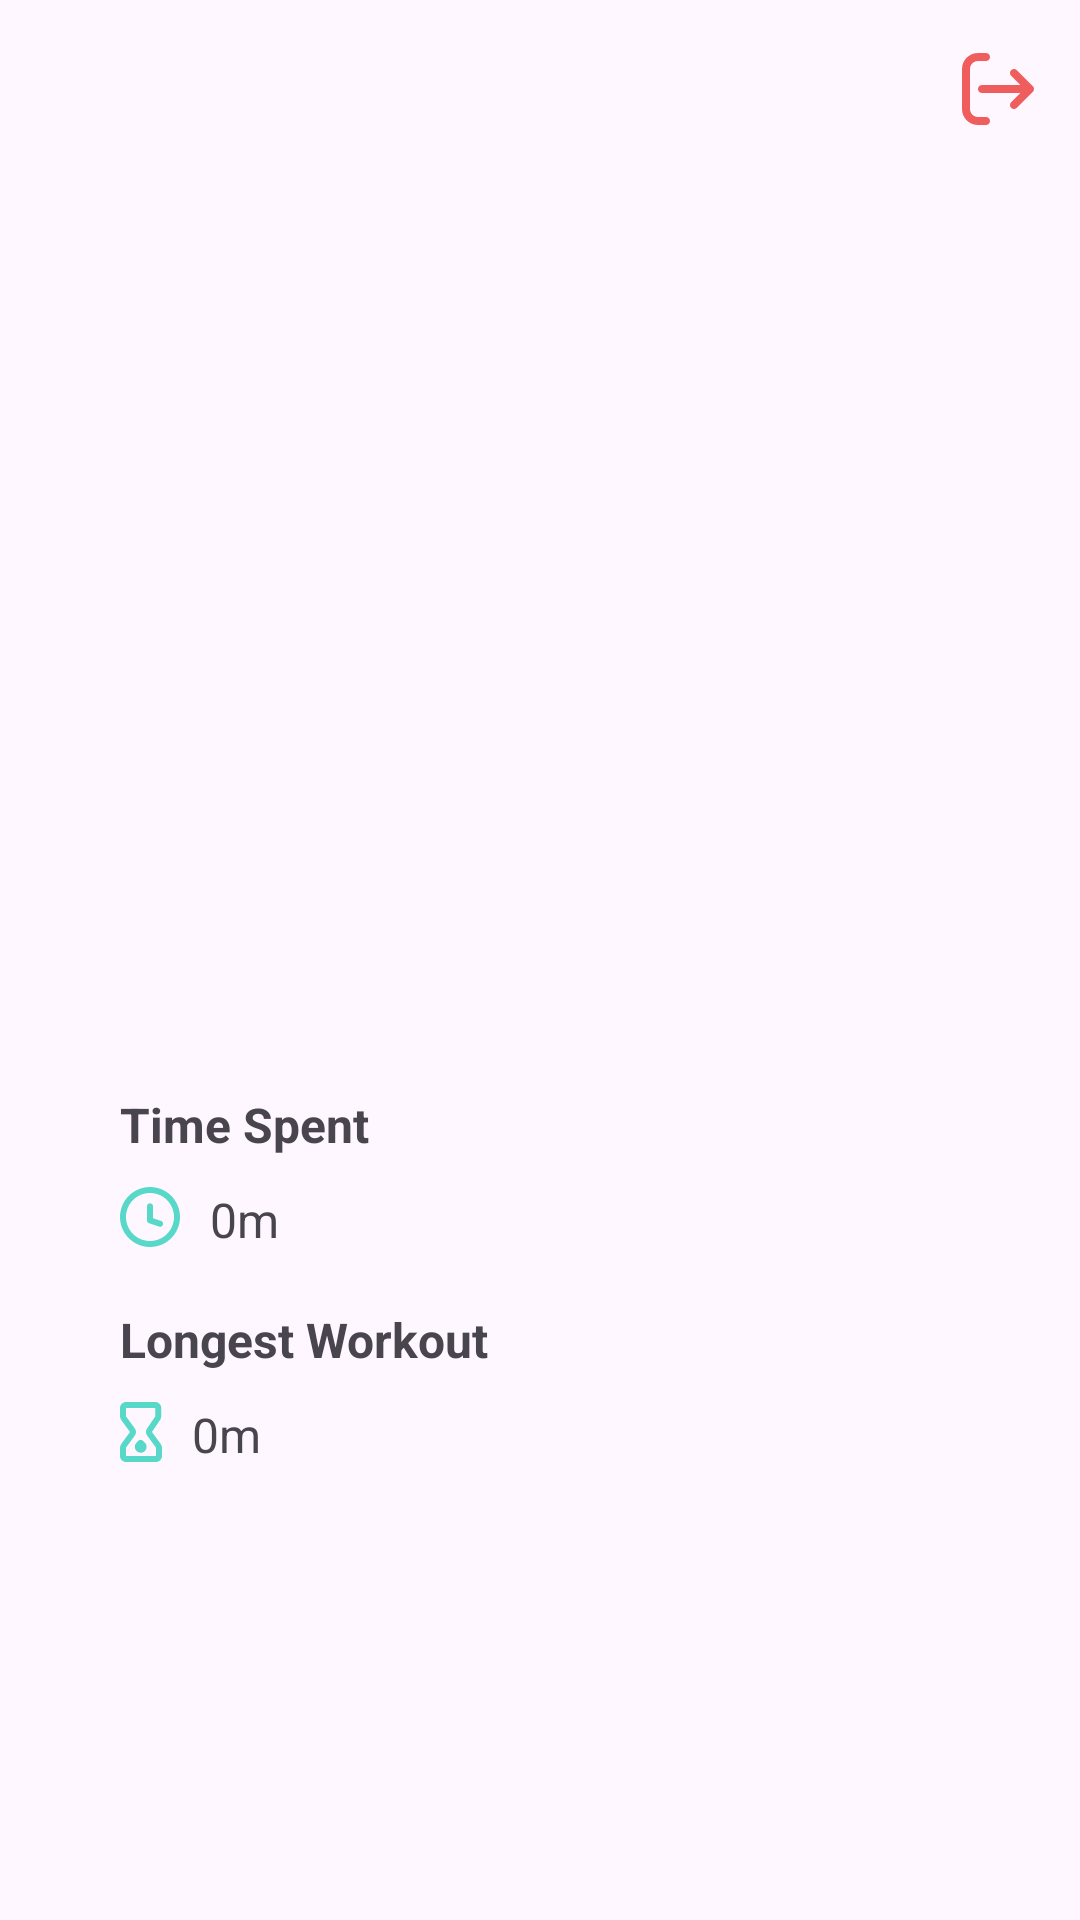

Reconstruct the res/layout file that produces this screen, plus the resources it refers to.
<!-- AndroidManifest.xml: application theme Theme.Yodreik -->
<!-- res/layout/fragment_profile.xml -->
<?xml version="1.0" encoding="utf-8"?>
<androidx.constraintlayout.widget.ConstraintLayout
        xmlns:android="http://schemas.android.com/apk/res/android"
        xmlns:tools="http://schemas.android.com/tools"
        xmlns:app="http://schemas.android.com/apk/res-auto"
        android:layout_width="match_parent"
        android:layout_height="match_parent"
        tools:context=".ProfileFragment">

    <ImageView
            android:src="@drawable/sandclock"
            android:layout_width="wrap_content"
            android:layout_height="wrap_content" android:id="@+id/sandclockIcon"
            app:layout_constraintStart_toStartOf="parent"
            android:layout_marginTop="10dp" android:layout_marginStart="40dp"
            app:layout_constraintTop_toBottomOf="@+id/longestActivityTitle"/>
    <TextView
            android:layout_width="wrap_content"
            android:layout_height="wrap_content" android:id="@+id/usernameLabel"
            app:layout_constraintEnd_toEndOf="parent"
            app:layout_constraintStart_toStartOf="parent"
            app:layout_constraintHorizontal_bias="0.498" app:layout_constraintTop_toBottomOf="@+id/displayNameLabel"
            android:layout_marginTop="15dp" android:textSize="18sp"/>
    <TextView
            android:layout_width="wrap_content"
            android:layout_height="wrap_content" android:id="@+id/displayNameLabel"
            app:layout_constraintEnd_toEndOf="parent"
            app:layout_constraintStart_toStartOf="parent" android:textStyle="bold"
            app:layout_constraintHorizontal_bias="0.498" app:layout_constraintTop_toBottomOf="@+id/user_avatar"
            android:layout_marginTop="20dp" android:textSize="30sp"/>
    <ImageView
            android:id="@+id/user_avatar"
            android:layout_width="150dp"
            android:layout_height="150dp"
            android:layout_centerInParent="true"
            android:scaleType="centerCrop"
            android:contentDescription="User Avatar" app:layout_constraintEnd_toEndOf="parent"
            app:layout_constraintStart_toStartOf="parent"
            app:layout_constraintHorizontal_bias="0.498" app:layout_constraintTop_toTopOf="parent"
            android:layout_marginTop="75dp"/>
    <ImageButton
            android:src="@drawable/logout"
            android:background="@null"
            android:contentDescription="Log Out"
            android:tint="@color/red"
            android:layout_width="55dp"
            android:layout_height="59dp" android:id="@+id/logoutButton"
            app:layout_constraintTop_toTopOf="parent"
            android:onClick="logoutButtonOnClick"
            app:layout_constraintEnd_toEndOf="parent"/>
    <ImageView
            android:src="@drawable/clock"
            android:layout_width="wrap_content"
            android:layout_height="wrap_content" android:id="@+id/clockIcon"
            app:layout_constraintStart_toStartOf="parent"
            android:layout_marginTop="10dp" android:layout_marginStart="40dp"
            app:layout_constraintTop_toBottomOf="@+id/timeSpentTitle"/>
    <TextView
            android:text="@string/statistics_time_spent"
            android:layout_width="wrap_content"
            android:layout_height="wrap_content" android:id="@+id/timeSpentTitle"
            android:textStyle="bold" app:layout_constraintStart_toStartOf="parent" android:layout_marginStart="40dp"
            app:layout_constraintTop_toTopOf="parent" android:layout_marginTop="364dp" android:textSize="16sp"/>
    <TextView
            android:text="0m"
            android:layout_width="wrap_content"
            android:layout_height="wrap_content" android:id="@+id/timeSpentValue"
            app:layout_constraintStart_toEndOf="@+id/clockIcon" android:layout_marginTop="10dp"
            app:layout_constraintTop_toBottomOf="@+id/timeSpentTitle" android:layout_marginStart="10dp"
            android:textSize="16sp"/>
    <TextView
            android:text="@string/statistics_longest_workout"
            android:layout_width="wrap_content"
            android:layout_height="wrap_content" android:id="@+id/longestActivityTitle"
            app:layout_constraintTop_toBottomOf="@+id/clockIcon"
            app:layout_constraintStart_toStartOf="parent" android:layout_marginStart="40dp" android:textStyle="bold"
            android:layout_marginTop="20dp" android:textSize="16sp"/>
    <TextView
            android:text="0m"
            android:layout_width="wrap_content"
            android:layout_height="wrap_content" android:id="@+id/longestActivityValue"
            app:layout_constraintStart_toEndOf="@+id/sandclockIcon" android:layout_marginTop="10dp"
            app:layout_constraintTop_toBottomOf="@+id/longestActivityTitle" android:layout_marginStart="10dp"
            android:textSize="16sp"/>

</androidx.constraintlayout.widget.ConstraintLayout>
<!-- resources referenced by this layout -->
<resources>
  <color name="red">#EF5D5D</color>
  <!-- drawable clock (drawable) -->
  <vector xmlns:android="http://schemas.android.com/apk/res/android"
      android:width="20dp"
      android:height="20dp"
      android:viewportWidth="20"
      android:viewportHeight="20">
    <path
        android:pathData="M10,2C5.582,2 2,5.582 2,10C2,14.418 5.582,18 10,18C14.418,18 18,14.418 18,10C18,5.582 14.418,2 10,2ZM0,10C0,4.477 4.477,0 10,0C15.523,0 20,4.477 20,10C20,15.523 15.523,20 10,20C4.477,20 0,15.523 0,10ZM10,5.421C10.552,5.421 11,5.869 11,6.421V10.404L13.691,11.301C14.215,11.476 14.498,12.042 14.324,12.566C14.149,13.09 13.583,13.373 13.059,13.199L9.684,12.074C9.275,11.938 9,11.555 9,11.125V6.421C9,5.869 9.448,5.421 10,5.421Z"
        android:fillColor="#58D8C9"
        android:fillType="evenOdd"/>
  </vector>
  <!-- drawable logout (drawable) -->
  <vector xmlns:android="http://schemas.android.com/apk/res/android"
      android:width="24dp"
      android:height="24dp"
      android:viewportWidth="24"
      android:viewportHeight="24">
    <path
        android:pathData="M0,5.333C0,2.388 2.388,0 5.333,0H8C8.736,0 9.333,0.597 9.333,1.333C9.333,2.07 8.736,2.667 8,2.667H5.333C3.861,2.667 2.667,3.861 2.667,5.333V18.667C2.667,20.139 3.861,21.333 5.333,21.333H8C8.736,21.333 9.333,21.93 9.333,22.667C9.333,23.403 8.736,24 8,24H5.333C2.388,24 0,21.612 0,18.667V5.333ZM16.39,5.724C16.911,5.203 17.755,5.203 18.276,5.724L23.61,11.057C23.86,11.307 24,11.646 24,12C24,12.354 23.86,12.693 23.61,12.943L18.276,18.276C17.755,18.797 16.911,18.797 16.39,18.276C15.87,17.755 15.87,16.911 16.39,16.39L19.448,13.333L6.667,13.333C5.93,13.333 5.333,12.736 5.333,12C5.333,11.264 5.93,10.667 6.667,10.667L19.448,10.667L16.39,7.609C15.87,7.089 15.87,6.245 16.39,5.724Z"
        android:fillColor="#ffffff"
        android:fillType="evenOdd"/>
  </vector>
  <string name="statistics_longest_workout">Longest Workout</string>
  <string name="statistics_time_spent">Time Spent</string>
  <style name="Theme.Yodreik" parent="Base.Theme.Yodreik" />
  <style name="Base.Theme.Yodreik" parent="Theme.Material3.DayNight.NoActionBar">
          
          
      </style>
</resources>
